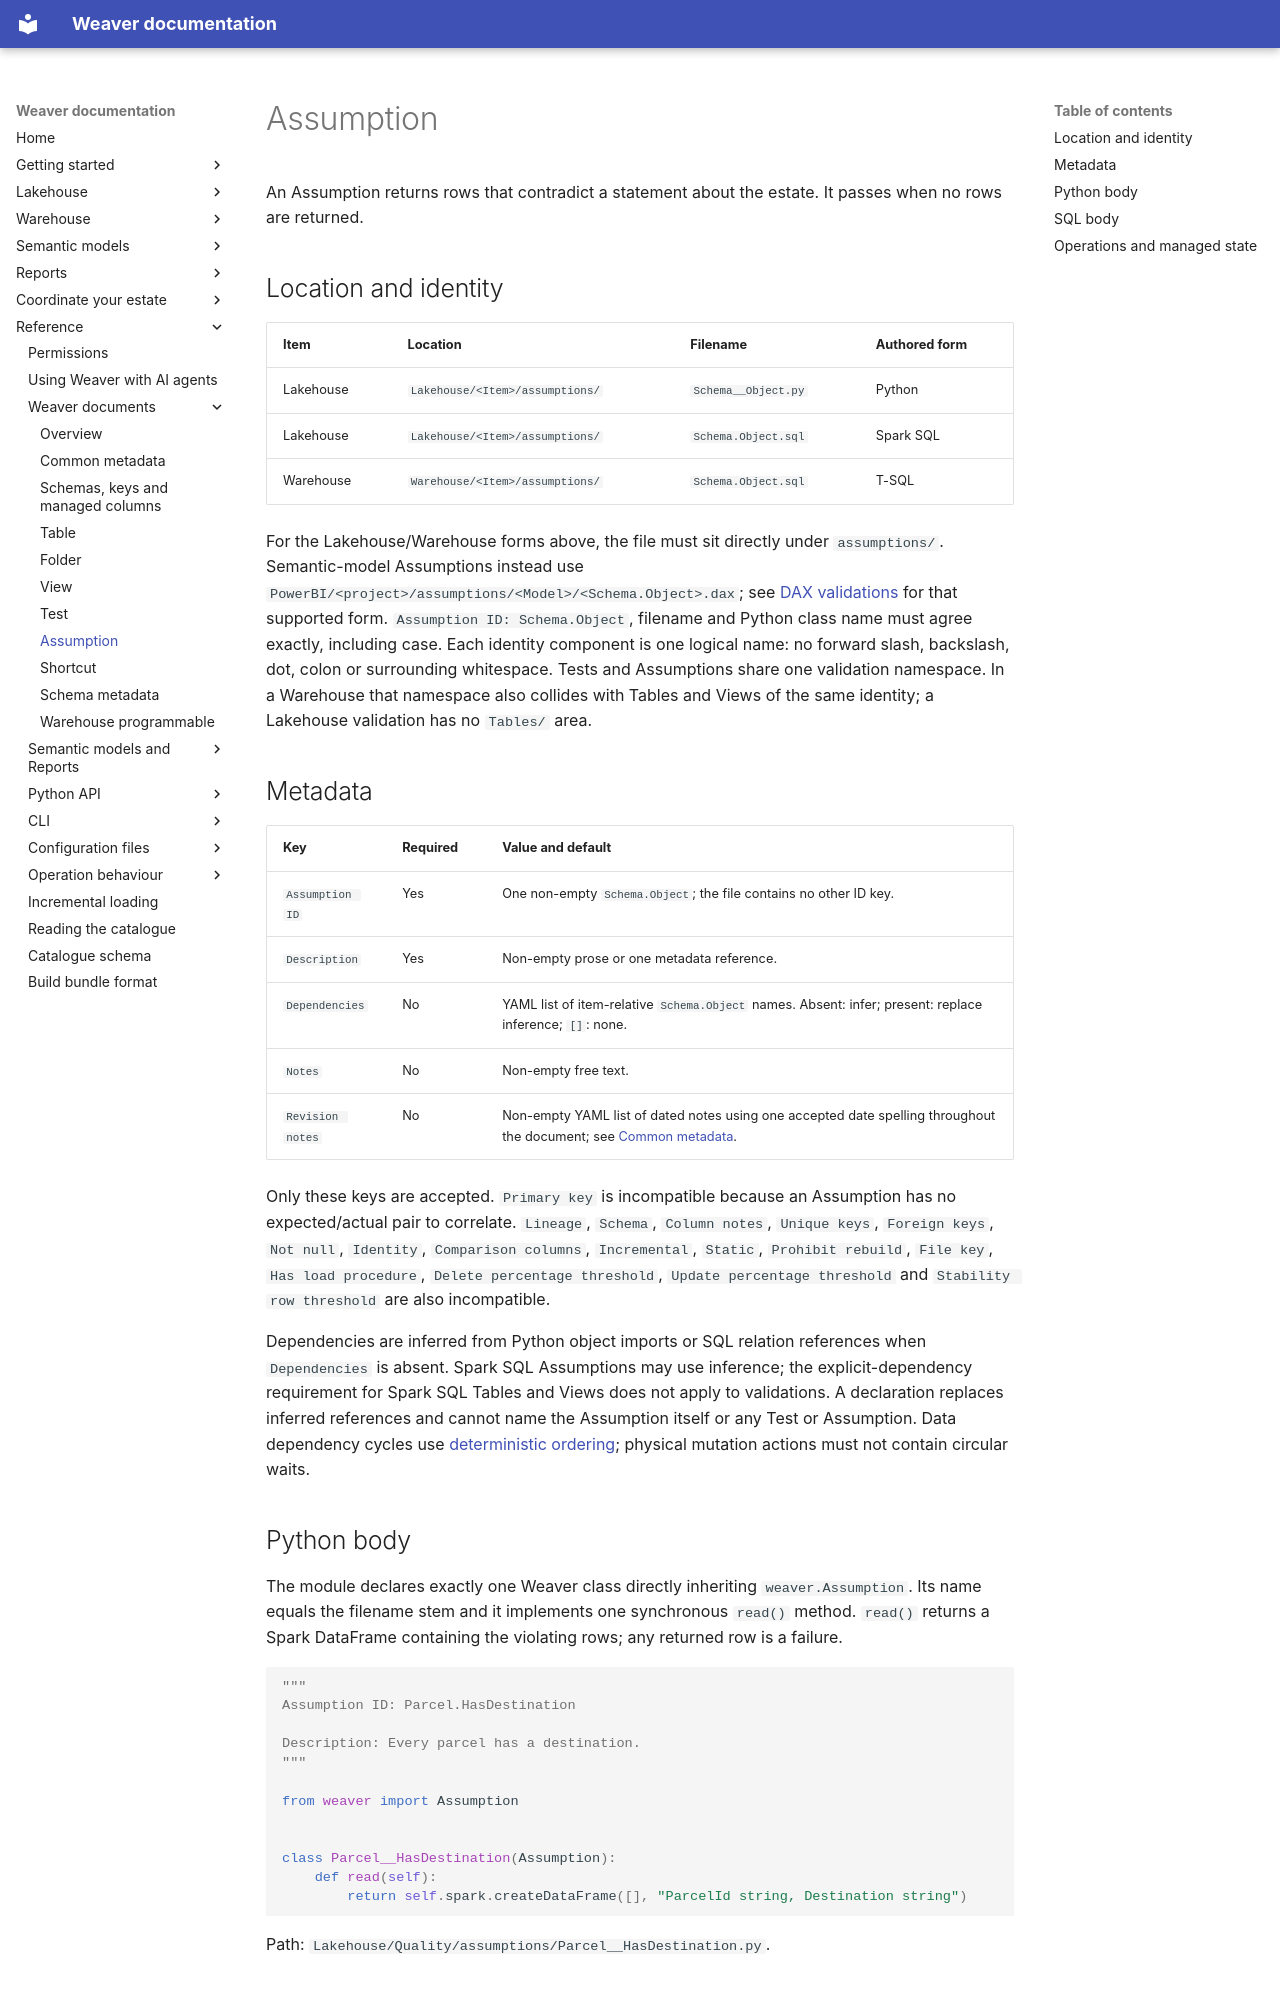

repository: weaverstack/weaverstack-docs · page: reference/weaver-documents/assumption/index.html · generator: mkdocs

# Assumption

An Assumption returns rows that contradict a statement about the estate. It passes when no rows are returned.

## Location and identity

| Item | Location | Filename | Authored form |
| --- | --- | --- | --- |
| Lakehouse | `Lakehouse/<Item>/assumptions/` | `Schema__Object.py` | Python |
| Lakehouse | `Lakehouse/<Item>/assumptions/` | `Schema.Object.sql` | Spark SQL |
| Warehouse | `Warehouse/<Item>/assumptions/` | `Schema.Object.sql` | T-SQL |

For the Lakehouse/Warehouse forms above, the file must sit directly under `assumptions/`. Semantic-model Assumptions instead use `PowerBI/<project>/assumptions/<Model>/<Schema.Object>.dax`; see [DAX validations](../power-bi/validations.md) for that supported form. `Assumption ID: Schema.Object`, filename and Python class name must agree exactly, including case. Each identity component is one logical name: no forward slash, backslash, dot, colon or surrounding whitespace. Tests and Assumptions share one validation namespace. In a Warehouse that namespace also collides with Tables and Views of the same identity; a Lakehouse validation has no `Tables/` area.

## Metadata

| Key | Required | Value and default |
| --- | --- | --- |
| `Assumption ID` | Yes | One non-empty `Schema.Object`; the file contains no other ID key. |
| `Description` | Yes | Non-empty prose or one metadata reference. |
| `Dependencies` | No | YAML list of item-relative `Schema.Object` names. Absent: infer; present: replace inference; `[]`: none. |
| `Notes` | No | Non-empty free text. |
| `Revision notes` | No | Non-empty YAML list of dated notes using one accepted date spelling throughout the document; see [Common metadata](common-metadata.md). |

Only these keys are accepted. `Primary key` is incompatible because an Assumption has no expected/actual pair to correlate. `Lineage`, `Schema`, `Column notes`, `Unique keys`, `Foreign keys`, `Not null`, `Identity`, `Comparison columns`, `Incremental`, `Static`, `Prohibit rebuild`, `File key`, `Has load procedure`, `Delete percentage threshold`, `Update percentage threshold` and `Stability row threshold` are also incompatible.

Dependencies are inferred from Python object imports or SQL relation references when `Dependencies` is absent. Spark SQL Assumptions may use inference; the explicit-dependency requirement for Spark SQL Tables and Views does not apply to validations. A declaration replaces inferred references and cannot name the Assumption itself or any Test or Assumption. Data dependency cycles use [deterministic ordering](../../estate/across-catalogues.md#cycles); physical mutation actions must not contain circular waits.
